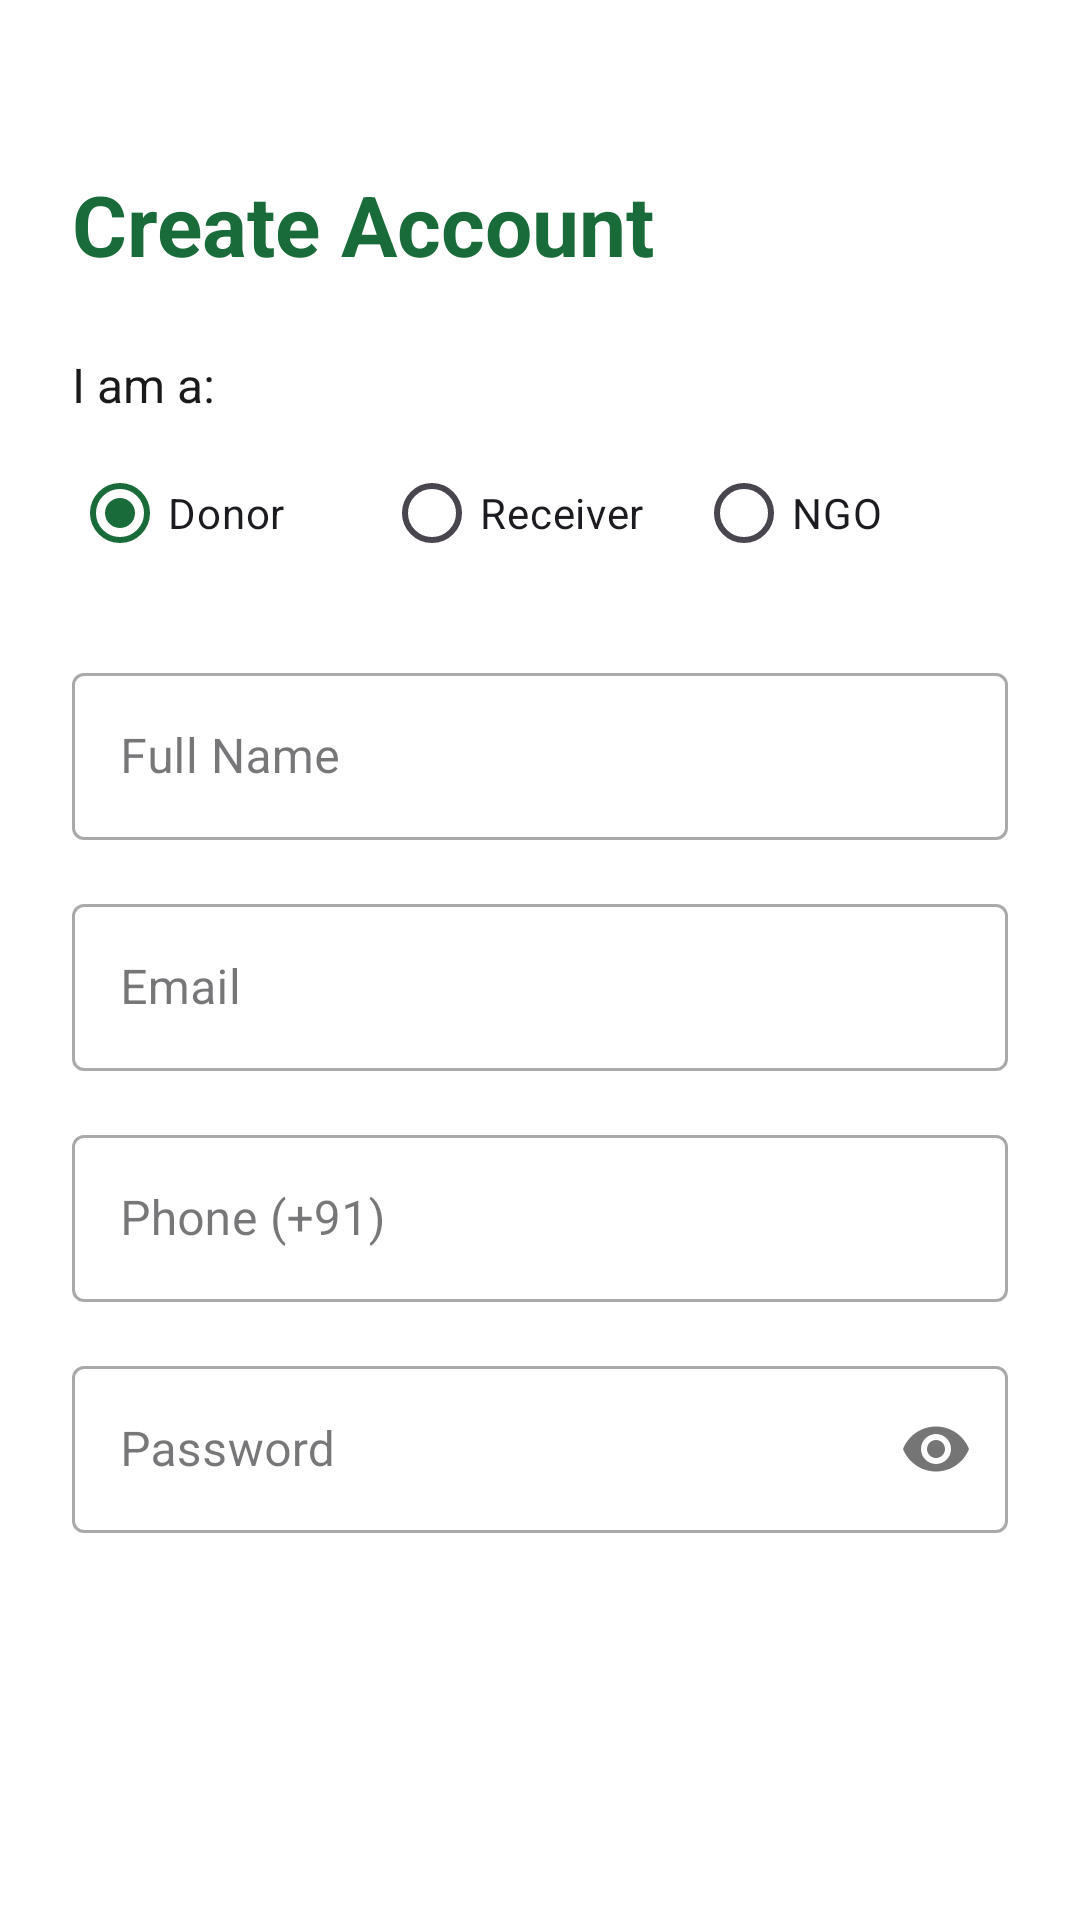

Reconstruct the res/layout file that produces this screen, plus the resources it refers to.
<!-- AndroidManifest.xml: application theme Theme.FOODSHARe -->
<!-- res/layout/activity_register.xml -->
<?xml version="1.0" encoding="utf-8"?>
<androidx.core.widget.NestedScrollView xmlns:android="http://schemas.android.com/apk/res/android"
    xmlns:app="http://schemas.android.com/apk/res-auto"
    android:layout_width="match_parent"
    android:layout_height="match_parent"
    android:background="@color/white">

    <androidx.constraintlayout.widget.ConstraintLayout
        android:layout_width="match_parent"
        android:layout_height="wrap_content"
        android:background="@color/white"
        android:padding="24dp">

        <TextView
            android:id="@+id/textRegister"
            android:layout_width="wrap_content"
            android:layout_height="wrap_content"
            android:layout_marginTop="32dp"
            android:text="@string/create_account"
            android:textColor="@color/primary"
            android:textSize="28sp"
            android:textStyle="bold"
            app:layout_constraintStart_toStartOf="parent"
            app:layout_constraintTop_toTopOf="parent" />

        <TextView
            android:id="@+id/textRole"
            android:layout_width="wrap_content"
            android:layout_height="wrap_content"
            android:layout_marginTop="24dp"
            android:text="@string/i_am_a"
            android:textColor="@color/text_primary"
            android:textSize="16sp"
            app:layout_constraintStart_toStartOf="parent"
            app:layout_constraintTop_toBottomOf="@id/textRegister" />

        <RadioGroup
            android:id="@+id/rgRole"
            android:layout_width="match_parent"
            android:layout_height="wrap_content"
            android:layout_marginTop="8dp"
            android:orientation="horizontal"
            app:layout_constraintTop_toBottomOf="@id/textRole">

            <RadioButton
                android:id="@+id/rbDonor"
                android:layout_width="0dp"
                android:layout_height="wrap_content"
                android:layout_weight="1"
                android:text="@string/donor"
                android:checked="true"/>

            <RadioButton
                android:id="@+id/rbReceiver"
                android:layout_width="0dp"
                android:layout_height="wrap_content"
                android:layout_weight="1"
                android:text="@string/receiver" />

            <RadioButton
                android:id="@+id/rbNgo"
                android:layout_width="0dp"
                android:layout_height="wrap_content"
                android:layout_weight="1"
                android:text="@string/ngo" />
        </RadioGroup>

        <com.google.android.material.textfield.TextInputLayout
            android:id="@+id/tilName"
            style="@style/Widget.MaterialComponents.TextInputLayout.OutlinedBox"
            android:layout_width="match_parent"
            android:layout_height="wrap_content"
            android:layout_marginTop="24dp"
            android:hint="@string/full_name"
            app:layout_constraintTop_toBottomOf="@id/rgRole">

            <com.google.android.material.textfield.TextInputEditText
                android:id="@+id/etName"
                android:layout_width="match_parent"
                android:layout_height="wrap_content"
                android:inputType="textPersonName" />
        </com.google.android.material.textfield.TextInputLayout>

        <com.google.android.material.textfield.TextInputLayout
            android:id="@+id/tilEmail"
            style="@style/Widget.MaterialComponents.TextInputLayout.OutlinedBox"
            android:layout_width="match_parent"
            android:layout_height="wrap_content"
            android:layout_marginTop="16dp"
            android:hint="@string/email"
            app:layout_constraintTop_toBottomOf="@id/tilName">

            <com.google.android.material.textfield.TextInputEditText
                android:id="@+id/etEmail"
                android:layout_width="match_parent"
                android:layout_height="wrap_content"
                android:inputType="textEmailAddress" />
        </com.google.android.material.textfield.TextInputLayout>

        <com.google.android.material.textfield.TextInputLayout
            android:id="@+id/tilPhone"
            style="@style/Widget.MaterialComponents.TextInputLayout.OutlinedBox"
            android:layout_width="match_parent"
            android:layout_height="wrap_content"
            android:layout_marginTop="16dp"
            android:hint="@string/phone"
            app:layout_constraintTop_toBottomOf="@id/tilEmail">

            <com.google.android.material.textfield.TextInputEditText
                android:id="@+id/etPhone"
                android:layout_width="match_parent"
                android:layout_height="wrap_content"
                android:inputType="phone" />
        </com.google.android.material.textfield.TextInputLayout>

        <com.google.android.material.textfield.TextInputLayout
            android:id="@+id/tilPassword"
            style="@style/Widget.MaterialComponents.TextInputLayout.OutlinedBox"
            android:layout_width="match_parent"
            android:layout_height="wrap_content"
            android:layout_marginTop="16dp"
            android:hint="@string/password"
            app:layout_constraintTop_toBottomOf="@id/tilPhone"
            app:passwordToggleEnabled="true">

            <com.google.android.material.textfield.TextInputEditText
                android:id="@+id/etPassword"
                android:layout_width="match_parent"
                android:layout_height="wrap_content"
                android:inputType="textPassword" />
        </com.google.android.material.textfield.TextInputLayout>

        <Button
            android:id="@+id/btnCreateAccount"
            style="@style/AppButton"
            android:layout_width="match_parent"
            android:layout_height="wrap_content"
            android:layout_marginTop="32dp"
            android:text="@string/create_account"
            app:layout_constraintTop_toBottomOf="@id/tilPassword" />

    </androidx.constraintlayout.widget.ConstraintLayout>
</androidx.core.widget.NestedScrollView>
<!-- resources referenced by this layout -->
<resources>
  <color name="primary">#1A6B3A</color>
  <color name="text_primary">#1A1A1A</color>
  <color name="white">#FFFFFF</color>
  <string name="create_account">Create Account</string>
  <string name="donor">Donor</string>
  <string name="email">Email</string>
  <string name="full_name">Full Name</string>
  <string name="i_am_a">I am a:</string>
  <string name="ngo">NGO</string>
  <string name="password">Password</string>
  <string name="phone">Phone (+91)</string>
  <string name="receiver">Receiver</string>
  <style name="AppButton" parent="Widget.Material3.Button">
          <item name="shapeAppearanceOverlay">@style/RoundedButton</item>
          <item name="android:insetTop">0dp</item>
          <item name="android:insetBottom">0dp</item>
          <item name="backgroundTint">@color/primary</item>
          <item name="android:textColor">@color/white</item>
      </style>
  <style name="Theme.FOODSHARe" parent="Base.Theme.FOODSHARe" />
  <style name="RoundedButton" parent="">
          <item name="cornerSize">12dp</item>
      </style>
  <style name="Base.Theme.FOODSHARe" parent="Theme.Material3.Light.NoActionBar">
          <item name="colorPrimary">@color/primary</item>
          <item name="colorSecondary">@color/secondary</item>
          <item name="android:windowBackground">@color/background</item>
          <item name="android:textColorPrimary">@color/text_primary</item>
          <item name="android:textColorSecondary">@color/text_secondary</item>
      </style>
  <color name="secondary">#2D8A50</color>
  <color name="background">#FFFFFF</color>
  <color name="text_secondary">#6B7280</color>
</resources>
